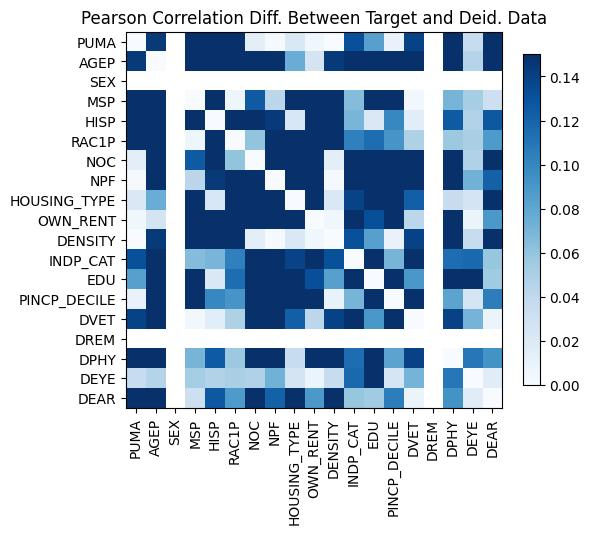

The file beside this chart, header and first rows:
, PUMA, AGEP, SEX, MSP, HISP, RAC1P, NOC, NPF, HOUSING_TYPE, OWN_RENT, DENSITY, INDP_CAT, EDU, PINCP_DECILE, DVET, DREM, DPHY, DEYE, DEAR
PUMA, -5.551115123125783e-16, -0.1437, , 0.2351, 0.1655, -0.1849, -0.01452, -0.001752, 0.02127, 0.005842, 4.440892098500626e-16, 0.1315, 0.08423, -0.009967, 0.1391, , 0.1693, 0.03606, -0.2294
AGEP, -0.1437, 0.0, , -0.4083, -0.196, 0.3086, 0.3046, 0.1667, -0.07586, -0.0266, 0.1437, -0.5169, -0.1726, -0.4563, -0.2631, , -0.6385, -0.04489, 0.1574
SEX, , , , , , , , , , , , , , , , , , , 
MSP, 0.2351, -0.4083, , 2.9976021664879227e-15, 0.1843, 0.006619, -0.1259, -0.04262, 0.3062, -0.3722, -0.2351, -0.06561, -0.3839, -0.2091, 0.004475, , -0.07079, 0.05315, -0.03194
HISP, 0.1655, -0.196, , 0.1843, -6.661338147750939e-16, -0.1741, -0.1821, -0.1438, 0.02332, -0.207, -0.1655, -0.06981, -0.02134, -0.09994, -0.01634, , 0.1252, 0.0463, -0.1271
RAC1P, -0.1849, 0.3086, , 0.006619, -0.1741, 0.0, -0.05992, -0.2046, -0.1759, 0.289, 0.1849, -0.1032, 0.1146, 0.09135, -0.04852, , 0.0564, 0.05082, -0.08798
NOC, -0.01452, 0.3046, , -0.1259, -0.1821, -0.05992, 2.7755575615628914e-15, 0.1544, -0.3261, 0.4342, 0.01452, 0.2677, 0.4023, 0.3349, 0.3152, , 0.3158, 0.04773, -0.1941
NPF, -0.001752, 0.1667, , -0.04262, -0.1438, -0.2046, 0.1544, -3.3306690738754696e-16, -0.3016, 0.5372, 0.001752, 0.3421, 0.3423, 0.4351, 0.2916, , 0.3129, 0.07239, -0.1214
HOUSING_TYPE, 0.02127, -0.07586, , 0.3062, 0.02332, -0.1759, -0.3261, -0.3016, -3.3306690738754696e-16, -0.2298, -0.02127, -0.1386, -0.1995, -0.2024, -0.1227, , -0.03581, -0.02615, 0.176
OWN_RENT, 0.005842, -0.0266, , -0.3722, -0.207, 0.289, 0.4342, 0.5372, -0.2298, -2.220446049250313e-16, -0.005842, 0.2067, 0.1323, 0.2542, 0.04167, , 0.2626, 0.009239, -0.08919
DENSITY, 4.440892098500626e-16, 0.1437, , -0.2351, -0.1655, 0.1849, 0.01452, 0.001752, -0.02127, -0.005842, 0.0, -0.1315, -0.08423, 0.009967, -0.1391, , -0.1693, -0.03606, 0.2294
INDP_CAT, 0.1315, -0.5169, , -0.06561, -0.06981, -0.1032, 0.2677, 0.3421, -0.1386, 0.2067, -0.1315, 0.0, -0.3172, -0.07075, 0.2861, , 0.1145, 0.117, 0.05912
EDU, 0.08423, -0.1726, , -0.3839, -0.02134, 0.1146, 0.4023, 0.3423, -0.1995, 0.1323, -0.08423, -0.3172, -2.220446049250313e-16, -0.4865, 0.09014, , -0.4938, 0.2047, -0.05484
PINCP_DECILE, -0.009967, -0.4563, , -0.2091, -0.09994, 0.09135, 0.3349, 0.4351, -0.2024, 0.2542, 0.009967, -0.07075, -0.4865, 0.0, 0.277, , -0.08194, 0.02523, -0.1054
DVET, 0.1391, -0.2631, , 0.004475, -0.01634, -0.04852, 0.3152, 0.2916, -0.1227, 0.04167, -0.1391, 0.2861, 0.09014, 0.277, -4.440892098500626e-16, , 0.1398, 0.071, -0.007965
DREM, , , , , , , , , , , , , , , , , , , 
DPHY, 0.1693, -0.6385, , -0.07079, 0.1252, 0.0564, 0.3158, 0.3129, -0.03581, 0.2626, -0.1693, 0.1145, -0.4938, -0.08194, 0.1398, , -1.1102230246251565e-16, 0.1085, -0.09274
DEYE, 0.03606, -0.04489, , 0.05315, 0.0463, 0.05082, 0.04773, 0.07239, -0.02615, 0.009239, -0.03606, 0.117, 0.2047, 0.02523, 0.071, , 0.1085, -6.661338147750939e-16, 0.0174
DEAR, -0.2294, 0.1574, , -0.03194, -0.1271, -0.08798, -0.1941, -0.1214, 0.176, -0.08919, 0.2294, 0.05912, -0.05484, -0.1054, -0.007965, , -0.09274, 0.0174, 0.0
